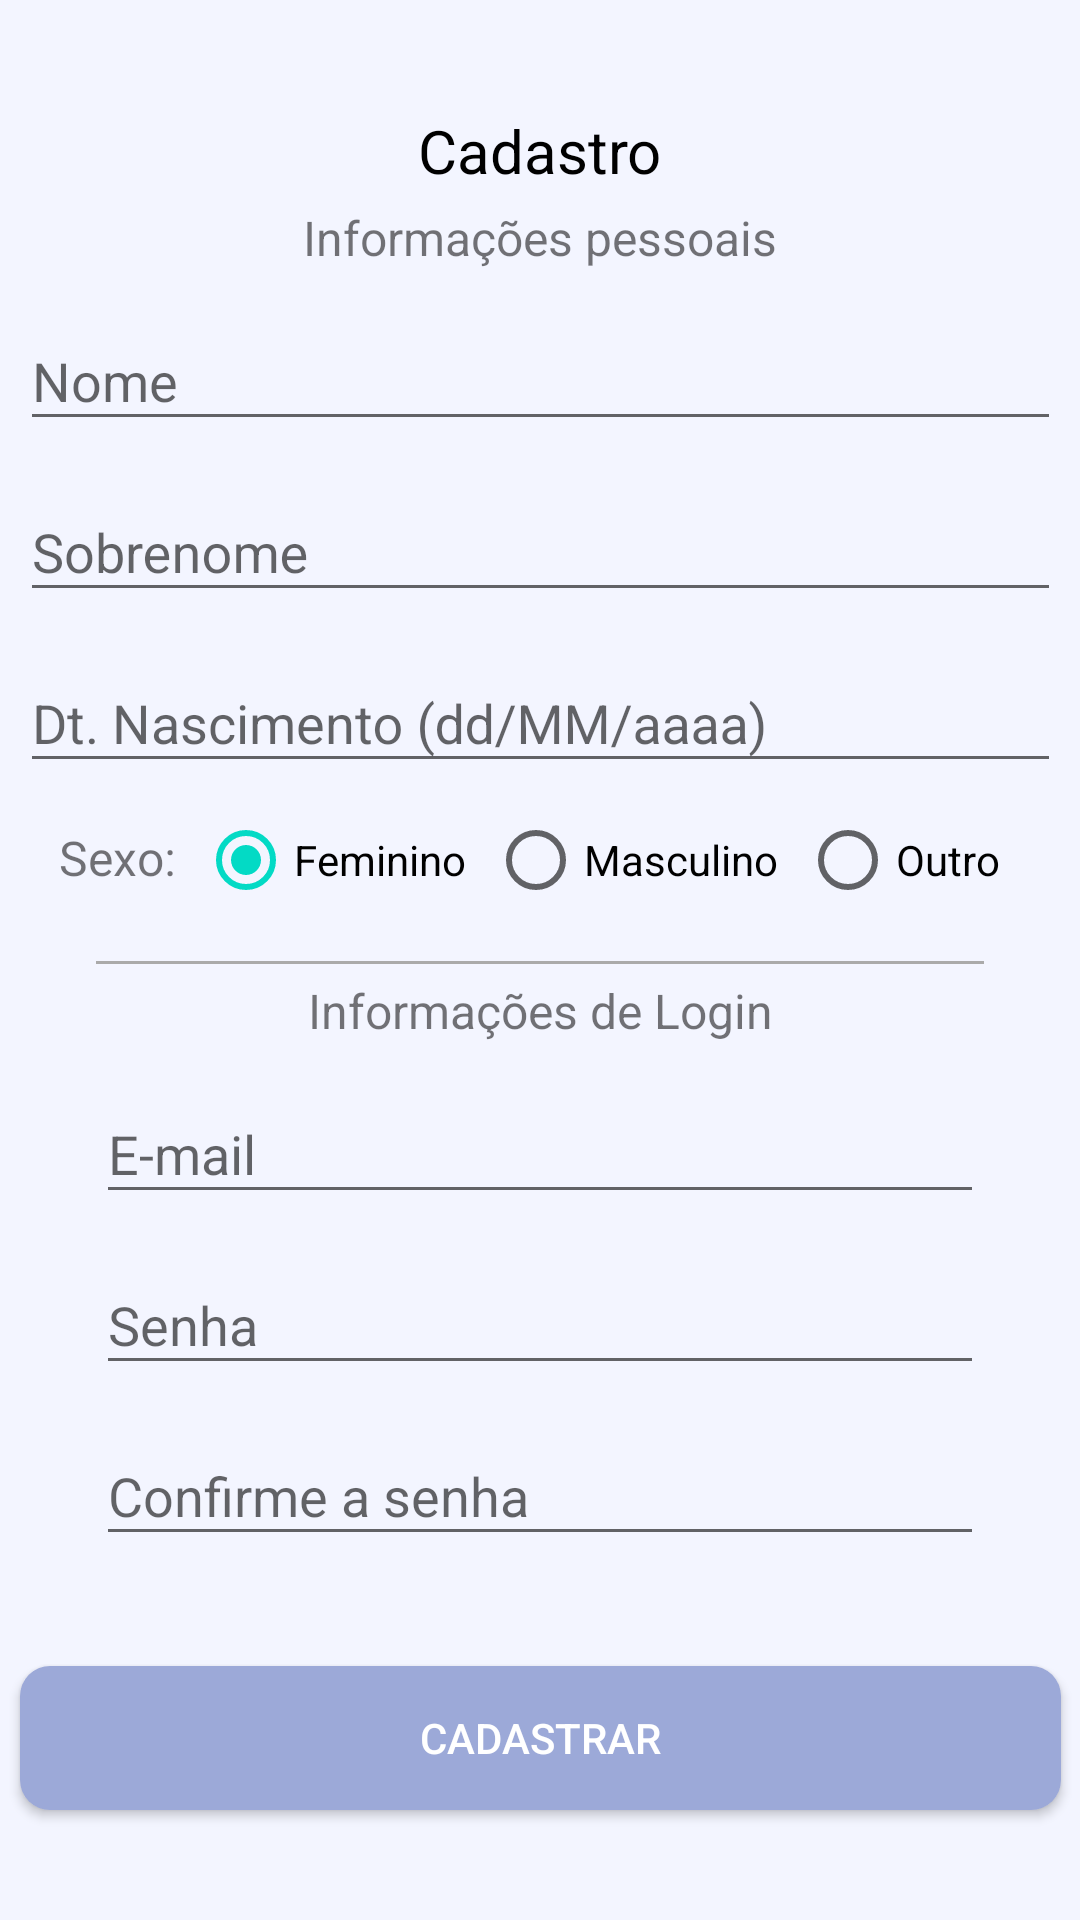

Layout XML and referenced resources for this Android screen:
<!-- AndroidManifest.xml: application theme AppTheme -->
<!-- res/layout/activity_cadastro.xml -->
<?xml version="1.0" encoding="utf-8"?>
<androidx.constraintlayout.widget.ConstraintLayout xmlns:android="http://schemas.android.com/apk/res/android"
    xmlns:app="http://schemas.android.com/apk/res-auto"
    xmlns:tools="http://schemas.android.com/tools"
    android:layout_width="match_parent"
    android:layout_height="match_parent"
    android:background="@color/colorAzulPastel"
    android:onClick="tiraSelecao"
    tools:context=".Activity.CadastroActivity">

    <com.google.android.material.textfield.TextInputLayout
        android:id="@+id/tilEmail"
        android:layout_width="0dp"
        android:layout_height="wrap_content"
        android:layout_marginStart="32dp"
        android:layout_marginLeft="32dp"
        android:layout_marginEnd="32dp"
        android:layout_marginRight="32dp"
        android:hint="E-mail"
        app:layout_constraintBottom_toTopOf="@+id/tilSenha"
        app:layout_constraintEnd_toEndOf="parent"
        app:layout_constraintStart_toStartOf="parent"
        app:layout_constraintTop_toBottomOf="@+id/textView15">

        <EditText
            android:id="@+id/txfEmail"
            android:layout_width="match_parent"
            android:layout_height="match_parent"
            android:layout_weight="1"
            android:ems="10"
            android:inputType="textEmailAddress"
            android:maxLines="1" />
    </com.google.android.material.textfield.TextInputLayout>

    <com.google.android.material.textfield.TextInputLayout
        android:id="@+id/tilSenha2"
        android:layout_width="match_parent"
        android:layout_height="wrap_content"
        android:layout_marginStart="32dp"
        android:layout_marginLeft="32dp"
        android:layout_marginEnd="32dp"
        android:layout_marginRight="32dp"
        android:layout_marginBottom="32dp"
        android:hint="Confirme a senha"
        app:layout_constraintBottom_toTopOf="@+id/btnContinuar2"
        app:layout_constraintEnd_toEndOf="parent"
        app:layout_constraintStart_toStartOf="parent"
        app:layout_constraintTop_toBottomOf="@+id/tilSenha">

        <EditText
            android:id="@+id/txfSenha2"
            android:layout_width="match_parent"
            android:layout_height="match_parent"
            android:layout_weight="1"
            android:ems="10"
            android:inputType="textPassword"
            android:maxLines="1" />
    </com.google.android.material.textfield.TextInputLayout>

    <Button
        android:id="@+id/btnContinuar2"
        android:layout_width="347dp"
        android:layout_height="wrap_content"
        android:layout_marginStart="32dp"
        android:layout_marginLeft="32dp"
        android:layout_marginEnd="32dp"
        android:layout_marginRight="32dp"
        android:layout_marginBottom="32dp"
        android:background="@drawable/bordas_arredondadas"
        android:text="Cadastrar"
        android:textColor="@android:color/white"
        app:layout_constraintBottom_toBottomOf="parent"
        app:layout_constraintEnd_toEndOf="parent"
        app:layout_constraintStart_toStartOf="parent"
        app:layout_constraintTop_toBottomOf="@+id/tilSenha2" />

    <TextView
        android:id="@+id/textView10"
        android:layout_width="wrap_content"
        android:layout_height="wrap_content"
        android:layout_marginTop="32dp"
        android:text="Cadastro"
        android:textColor="@color/colorBlack"
        android:textSize="20sp"
        app:layout_constraintBottom_toTopOf="@+id/textView11"
        app:layout_constraintEnd_toEndOf="parent"
        app:layout_constraintStart_toStartOf="parent"
        app:layout_constraintTop_toTopOf="parent"
        app:layout_constraintVertical_chainStyle="spread" />

    <TextView
        android:id="@+id/textView11"
        android:layout_width="wrap_content"
        android:layout_height="wrap_content"
        android:text="Informações pessoais"
        android:textSize="16sp"
        app:layout_constraintBottom_toTopOf="@+id/tilNome"
        app:layout_constraintEnd_toEndOf="parent"
        app:layout_constraintStart_toStartOf="parent"
        app:layout_constraintTop_toBottomOf="@+id/textView10" />

    <com.google.android.material.textfield.TextInputLayout
        android:id="@+id/tilNome"
        android:layout_width="347dp"
        android:layout_height="wrap_content"
        android:layout_marginStart="32dp"
        android:layout_marginLeft="32dp"
        android:layout_marginEnd="32dp"
        android:layout_marginRight="32dp"
        android:hint="Nome"
        app:layout_constraintBottom_toTopOf="@+id/tilSobrenome"
        app:layout_constraintEnd_toEndOf="parent"
        app:layout_constraintStart_toStartOf="parent"
        app:layout_constraintTop_toBottomOf="@+id/textView11">

        <com.google.android.material.textfield.TextInputEditText
            android:id="@+id/txfNome"
            android:layout_width="match_parent"
            android:layout_height="wrap_content"
            android:inputType="textPersonName"
            android:maxLength="30"
            android:maxLines="1" />
    </com.google.android.material.textfield.TextInputLayout>

    <com.google.android.material.textfield.TextInputLayout
        android:id="@+id/tilSobrenome"
        android:layout_width="347dp"
        android:layout_height="wrap_content"
        android:layout_marginStart="32dp"
        android:layout_marginLeft="32dp"
        android:layout_marginEnd="32dp"
        android:layout_marginRight="32dp"
        android:hint="Sobrenome"
        app:layout_constraintBottom_toTopOf="@+id/tilNascimento"
        app:layout_constraintEnd_toEndOf="parent"
        app:layout_constraintStart_toStartOf="parent"
        app:layout_constraintTop_toBottomOf="@+id/tilNome">

        <com.google.android.material.textfield.TextInputEditText
            android:id="@+id/txfSobrenome"
            android:layout_width="match_parent"
            android:layout_height="wrap_content"
            android:inputType="textPersonName"
            android:maxLength="50"
            android:maxLines="1" />
    </com.google.android.material.textfield.TextInputLayout>

    <com.google.android.material.textfield.TextInputLayout
        android:id="@+id/tilNascimento"
        android:layout_width="347dp"
        android:layout_height="wrap_content"
        android:layout_marginStart="32dp"
        android:layout_marginLeft="32dp"
        android:layout_marginEnd="32dp"
        android:layout_marginRight="32dp"
        android:hint="Dt. Nascimento (dd/MM/aaaa)"
        app:layout_constraintBottom_toTopOf="@+id/rgpSexo"
        app:layout_constraintEnd_toEndOf="parent"
        app:layout_constraintStart_toStartOf="parent"
        app:layout_constraintTop_toBottomOf="@+id/tilSobrenome">

        <EditText
            android:id="@+id/txfNascimento"
            android:layout_width="match_parent"
            android:layout_height="match_parent"
            android:layout_weight="1"
            android:ems="10"
            android:inputType="date"
            android:maxLength="10"
            android:maxLines="1" />
    </com.google.android.material.textfield.TextInputLayout>

    <RadioGroup
        android:id="@+id/rgpSexo"
        android:layout_width="331dp"
        android:layout_height="wrap_content"
        android:layout_marginStart="32dp"
        android:layout_marginLeft="32dp"
        android:layout_marginEnd="32dp"
        android:layout_marginRight="32dp"
        android:orientation="horizontal"
        android:padding="5dp"
        app:layout_constraintBottom_toTopOf="@+id/view"
        app:layout_constraintEnd_toEndOf="parent"
        app:layout_constraintStart_toStartOf="parent"
        app:layout_constraintTop_toBottomOf="@+id/tilNascimento">

        <TextView
            android:id="@+id/textView14"
            android:layout_width="wrap_content"
            android:layout_height="wrap_content"
            android:layout_weight="1"
            android:text="Sexo:"
            android:textSize="16sp" />

        <RadioButton
            android:id="@+id/rbtFeminino"
            android:layout_width="wrap_content"
            android:layout_height="wrap_content"
            android:layout_weight="1"
            android:checked="true"
            android:text="Feminino" />

        <RadioButton
            android:id="@+id/rbtMasculino"
            android:layout_width="wrap_content"
            android:layout_height="wrap_content"
            android:layout_weight="1"
            android:text="Masculino" />

        <RadioButton
            android:id="@+id/rbtOutro"
            android:layout_width="wrap_content"
            android:layout_height="wrap_content"
            android:layout_weight="1"
            android:text="Outro" />
    </RadioGroup>

    <View
        android:id="@+id/view"
        android:layout_width="match_parent"
        android:layout_height="1dp"
        android:layout_marginStart="32dp"
        android:layout_marginLeft="32dp"
        android:layout_marginTop="8dp"
        android:layout_marginEnd="32dp"
        android:layout_marginRight="32dp"
        android:background="@android:color/darker_gray"
        app:layout_constraintBottom_toTopOf="@+id/textView15"
        app:layout_constraintEnd_toEndOf="parent"
        app:layout_constraintStart_toStartOf="parent"
        app:layout_constraintTop_toBottomOf="@+id/rgpSexo" />

    <TextView
        android:id="@+id/textView15"
        android:layout_width="wrap_content"
        android:layout_height="wrap_content"
        android:text="Informações de Login"
        android:textSize="16sp"
        app:layout_constraintBottom_toTopOf="@+id/tilEmail"
        app:layout_constraintEnd_toEndOf="parent"
        app:layout_constraintStart_toStartOf="parent"
        app:layout_constraintTop_toBottomOf="@+id/view" />

    <com.google.android.material.textfield.TextInputLayout
        android:id="@+id/tilSenha"
        android:layout_width="match_parent"
        android:layout_height="wrap_content"
        android:layout_marginStart="32dp"
        android:layout_marginLeft="32dp"
        android:layout_marginEnd="32dp"
        android:layout_marginRight="32dp"
        android:hint="Senha"
        app:layout_constraintBottom_toTopOf="@+id/tilSenha2"
        app:layout_constraintEnd_toEndOf="parent"
        app:layout_constraintStart_toStartOf="parent"
        app:layout_constraintTop_toBottomOf="@+id/tilEmail">

        <EditText
            android:id="@+id/txfSenha"
            android:layout_width="match_parent"
            android:layout_height="match_parent"
            android:layout_weight="1"
            android:ems="10"
            android:inputType="textPassword"
            android:maxLines="1" />
    </com.google.android.material.textfield.TextInputLayout>

</androidx.constraintlayout.widget.ConstraintLayout>
<!-- resources referenced by this layout -->
<resources>
  <color name="colorAzulPastel">#f3f5ff</color>
  <color name="colorBlack">#000000</color>
  <!-- drawable bordas_arredondadas (drawable) -->
  <shape xmlns:android="http://schemas.android.com/apk/res/android"
      android:shape="rectangle">
      <gradient
          android:startColor="@color/colorAzulClaro"
          android:endColor="@color/colorAzulClaro"
          android:angle="45"/>
      <padding android:left="6dp"
          android:top="6dp"
          android:right="6dp"
          android:bottom="6dp" />
      <corners android:radius="10dp" />
  
  </shape>
  <style name="AppTheme" parent="Theme.AppCompat.Light.DarkActionBar">
          
          <item name="colorPrimary">@color/colorPrimary</item>
          <item name="colorPrimaryDark">@color/colorPrimaryDark</item>
          <item name="colorAccent">@color/colorAccent</item>
      </style>
  <color name="colorAzulClaro">#9ca9d8</color>
  <color name="colorPrimary">#6200EE</color>
  <color name="colorPrimaryDark">#3700B3</color>
  <color name="colorAccent">#03DAC5</color>
</resources>
